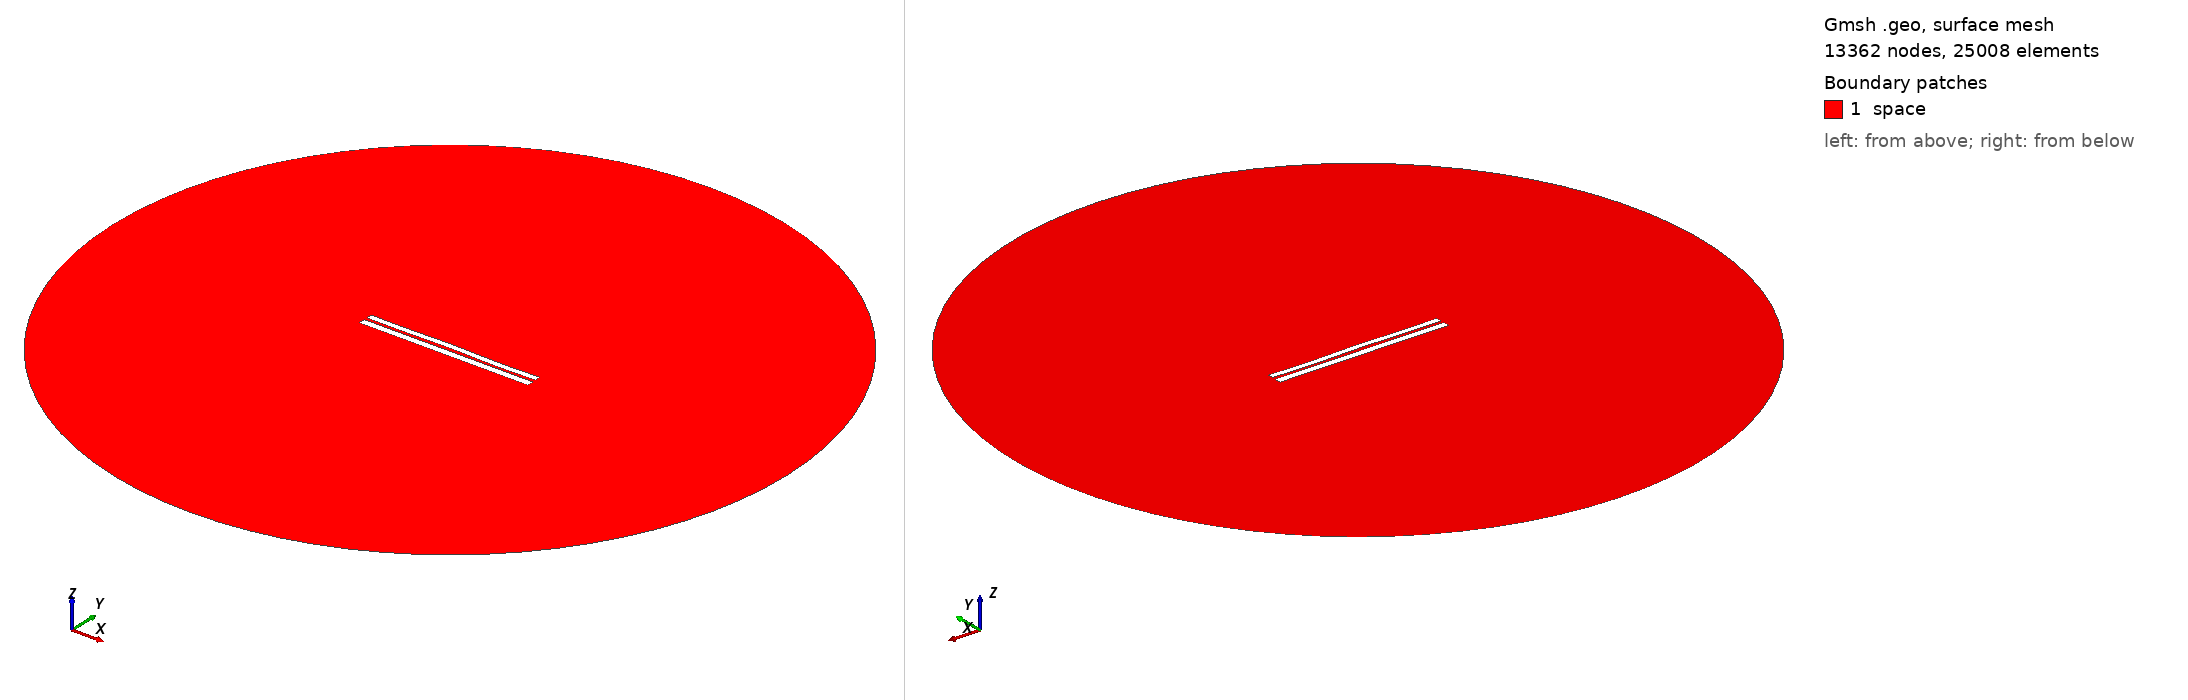

Gmsh geometry script, surface-meshed: 13362 nodes, 25008 surface elements. Boundary patches (legend numbers): 1 space. Left view from above one corner, right view from below the opposite corner. Legend entries are the model's physical surfaces. The drawing asked Gmsh for element sizes between 1% and 20% of the model's largest extent; the script's own settings can give other sizes.

=== 6466.geo (drawn) ===
//---------------------------------------
// Geometry kernel
//---------------------------------------

SetFactory("OpenCASCADE");



//---------------------------------------
// Parameters of the geometry
//---------------------------------------

// Overetch of the upper plate
overetch = 0.25;

// Distance between the plates
distance = 1.5;

// Discretization over the x axis (for the deformation)
nx = 50; 

// Length of the plate
L = 100 - overetch; 

// Number of modes
n = 4; 

// 1st mode coefficient
coeff(1) = -0.075;
beta(1) = 0.596864 * 3.1415926535 / L;

// 2nd mode coefficient
coeff(2) = 0.07499999999999998;
beta(2) = 1.49418 * 3.1415926535 / L;

// 3rd mode coefficient
coeff(3) = 0.07499999999999998;
beta(3) = 2.50025 * 3.1415926535 / L;

// 4th mode coefficient
coeff(4) = -0.15;
beta(4) = 3.49999 * 3.1415926535 / L;



//---------------------------------------
// Upper plate (deformed rectangle)
//---------------------------------------

// Coordiantes of the upper plate
xmin = -50;
xmax = 50 - overetch;

// Height of the upper plate
yheight = 4 - 2 * overetch;

// Indexes of the points
UpperID[] = {};
LowerID[] = {};
LeftID[] = {};
RightID[] = {};

// Point index
p = 1;

// Horizontal edges
For i In {1:nx}
    x = xmin + (i-1)*(xmax - xmin)/(nx-1);

    y_bottom = distance / 2 + overetch;
    For j In {1:n}
        C = (Cosh(beta(j)*L) + Cos(beta(j)*L)) / (Sinh(beta(j)*L) + Sin(beta(j)*L));
        y_bottom  = y_bottom + coeff(j) * (Cosh(beta(j)*(x+50)) - Cos(beta(j)*(x+50)) - C * (Sinh(beta(j)*(x+50)) - Sin(beta(j)*(x+50))));
    EndFor

    y_top = y_bottom + yheight;

    Point(p) = {x, y_top, 0, 1.0};
    UpperID[i] = p;
    p = p + 1;

    Point(p) = {x, y_bottom, 0, 1.0};
    LowerID[i] = p;
    p = p + 1;
EndFor

// Create point lists
UpperPts[] = {}; LowerPts[] = {};
For i In {1:nx}
  UpperPts[] += {UpperID[i]};
  LowerPts[] += {LowerID[i]};
EndFor

// Build splines
Spline(1) = {UpperPts[]};
Spline(2) = {LowerPts[]};
Line(3) = {LowerPts[nx-1], UpperPts[nx-1]};
Line(4) = {LowerPts[0], UpperPts[0]};

// Build the plane surface
Curve Loop(1) = {2, 3, -1, -4};
Plane Surface(1) = {1};



//---------------------------------------
// Lower plate (rectangle)
//---------------------------------------

// Vertices
Point(1001) = {-50, -1, 0, 1.0};
Point(1002) = { 50, -1, 0, 1.0};
Point(1003) = { 50,  -5, 0, 1.0};
Point(1004) = {-50,  -5, 0, 1.0};

// Edges
Line(5) = {1001, 1002};
Line(6) = {1002, 1003};
Line(7) = {1003, 1004};
Line(8) = {1004, 1001};

// Plane surface
Line Loop(2) = {5, 6, 7, 8};
Plane Surface(2) = {2}; 



//---------------------------------------
// Outer (fictious) boundary
//---------------------------------------

// Points
Point(1005) = {0, 0, 0};       // Center
Point(1006) = {200, 0, 0};     // Start point
Point(1007) = {0, 200, 0};     // 90 degrees
Point(1008) = {-200, 0, 0};    // 180 degrees
Point(1009) = {0, -200, 0};    // 270 degrees

// Circle arcs (each needs start, center, end)
Circle(9) = {1006, 1005, 1007};
Circle(10) = {1007, 1005, 1008};
Circle(11) = {1008, 1005, 1009};
Circle(12) = {1009, 1005, 1006};

// Plane surface for the entire domain
Curve Loop(3) = {9, 10, 11, 12};
Surface(3) = {3};

// Subtract the plates from the whole domain to obtain the actual domain where we want to solve the equations
BooleanDifference{ Surface{3}; Delete; }{ Surface{1}; Surface{2}; Delete; }




//---------------------------------------
// Transfinite Lines/Curves
//---------------------------------------

// Set the number of points on the boundaries
r = 7;

// Plates
Transfinite Curve {1, 2} = 50*r Using Progression 1;
Transfinite Curve {3, 4} = 2*r Using Progression 1;
Transfinite Line {5, 7} = 50*r Using Progression 1;
Transfinite Line {6, 8} = 2*r Using Progression 1;

// Outer boundary
Transfinite Line {9, 10, 11, 12} = 20 Using Progression 1;



//---------------------------------------
// Physical groups
//---------------------------------------                

// Physical curves (boundaries)
Physical Line("force_segment", 10) = {2};
Physical Line("upper_plate", 11) = {1, 3, 4};
Physical Line("lower_plate", 12) = {5, 6, 7, 8};
Physical Line("boundary", 20) = {9, 10, 11, 12};

// Physical Surfaces
Physical Surface("space", 30) = {3};



//---------------------------------------
// 6. Generate the Mesh
//---------------------------------------

// 2D mesh generation
Mesh 2;
